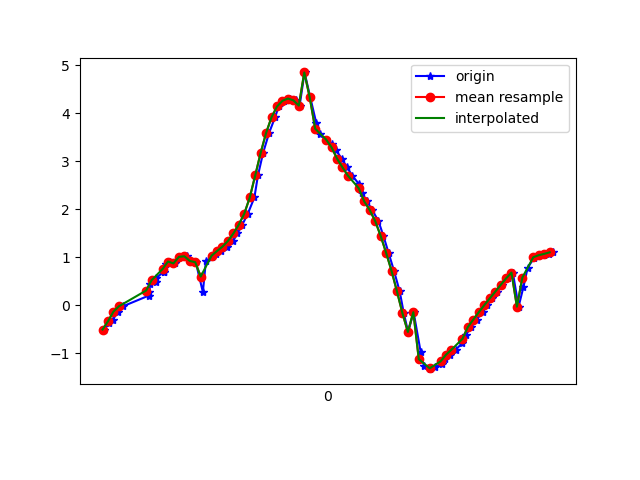

The table this chart was drawn from, first rows:
1617847456027, 543099587900459, -0.50754684, -3.7334461, 9.046755
1617847456044, 543099607131229, -0.3636, -3.62, 9.099
1617847456057, 543099626361999, -0.3075, -3.603, 9.108
1617847456077, 543099645592769, -0.1347, -3.536, 9.139
1617847456095, 543099664823539, -0.02271, -3.515, 9.148
1617847456190, 543099684054309, 0.2007, -3.547, 9.133
1617847456192, 543099703285079, 0.2832, -3.485, 9.155
1617847456194, 543099722515849, 0.4324, -3.549, 9.125
1617847456215, 543099741746619, 0.4841, -3.437, 9.165
1617847456216, 543099760977389, 0.5574, -3.49, 9.14
1617847456244, 543099780208159, 0.7002, -3.434, 9.152
1617847456247, 543099799438929, 0.6918, -3.43, 9.154
1617847456251, 543099818669699, 0.8646, -3.514, 9.107
1617847456266, 543099837900469, 0.9099, -3.423, 9.138
1617847456286, 543099857131239, 0.8705, -3.43, 9.139
1617847456305, 543099876362009, 1.007, -3.425, 9.127
1617847456331, 543099895592779, 1.02, -3.326, 9.162
1617847456342, 543099914823549, 0.9227, -3.386, 9.15
1617847456362, 543099934054319, 0.896, -3.429, 9.137
1617847456388, 543099953285089, 0.2727, -3.93, 8.973
1617847456399, 543099972515859, 0.9213, -3.456, 9.124
1617847456423, 543099991746629, 1.003, -3.488, 9.103
1617847456438, 543100011108439, 1.06, -3.586, 9.059
1617847456456, 543100030339209, 1.128, -3.72, 8.996
1617847456478, 543100049569979, 1.221, -3.915, 8.901
1617847456499, 543100068800749, 1.339, -4.184, 8.76
1617847456515, 543100088031519, 1.495, -4.558, 8.546
1617847456533, 543100107262289, 1.681, -4.981, 8.271
1617847456553, 543100126493059, 1.908, -5.399, 7.953
1617847456577, 543100145723829, 2.244, -5.922, 7.479
1617847456590, 543100164954599, 2.703, -6.575, 6.746
1617847456609, 543100184185369, 3.175, -7.22, 5.816
1617847456631, 543100203416139, 3.591, -7.734, 4.83
1617847456653, 543100222646909, 3.919, -8.15, 3.777
1617847456666, 543100241877679, 4.141, -8.495, 2.593
1617847456686, 543100261108449, 4.26, -8.732, 1.281
1617847456707, 543100280339219, 4.307, -8.803, 0.05787
1617847456729, 543100299569989, 4.269, -8.787, -0.7795
1617847456743, 543100318800759, 4.159, -8.787, -1.234
1617847456761, 543100338031529, 4.851, -8.287, -1.961
1617847456782, 543100357262299, 4.33, -8.534, -2.114
1617847456804, 543100376493069, 3.796, -8.713, -2.391
1617847456819, 543100395723839, 3.56, -8.73, -2.674
1617847456841, 543100414954609, 3.452, -8.733, -2.804
1617847456861, 543100434185379, 3.354, -8.774, -2.794
1617847456877, 543100453416149, 3.226, -8.844, -2.721
1617847456897, 543100472646919, 3.056, -8.926, -2.652
1617847456917, 543100491877689, 2.873, -9.016, -2.547
1617847456936, 543100511108459, 2.7, -9.133, -2.311
1617847456960, 543100530339229, 2.529, -9.284, -1.856
1617847456971, 543100549569999, 2.341, -9.448, -1.137
1617847456990, 543100568800769, 2.162, -9.555, -0.2496
1617847457009, 543100588031539, 1.984, -9.577, 0.6221
1617847457032, 543100607262309, 1.755, -9.527, 1.483
1617847457050, 543100626493079, 1.447, -9.382, 2.433
1617847457069, 543100645723849, 1.095, -9.116, 3.426
1617847457089, 543100664954619, 0.7169, -8.709, 4.436
1617847457110, 543100684185389, 0.2867, -8.159, 5.421
1617847457125, 543100703416159, -0.1663, -7.418, 6.402
1617847457141, 543100722646929, -0.5575, -6.524, 7.292
1617847457161, 543100741877699, -0.1456, -4.782, 8.553
... 27 more rows
